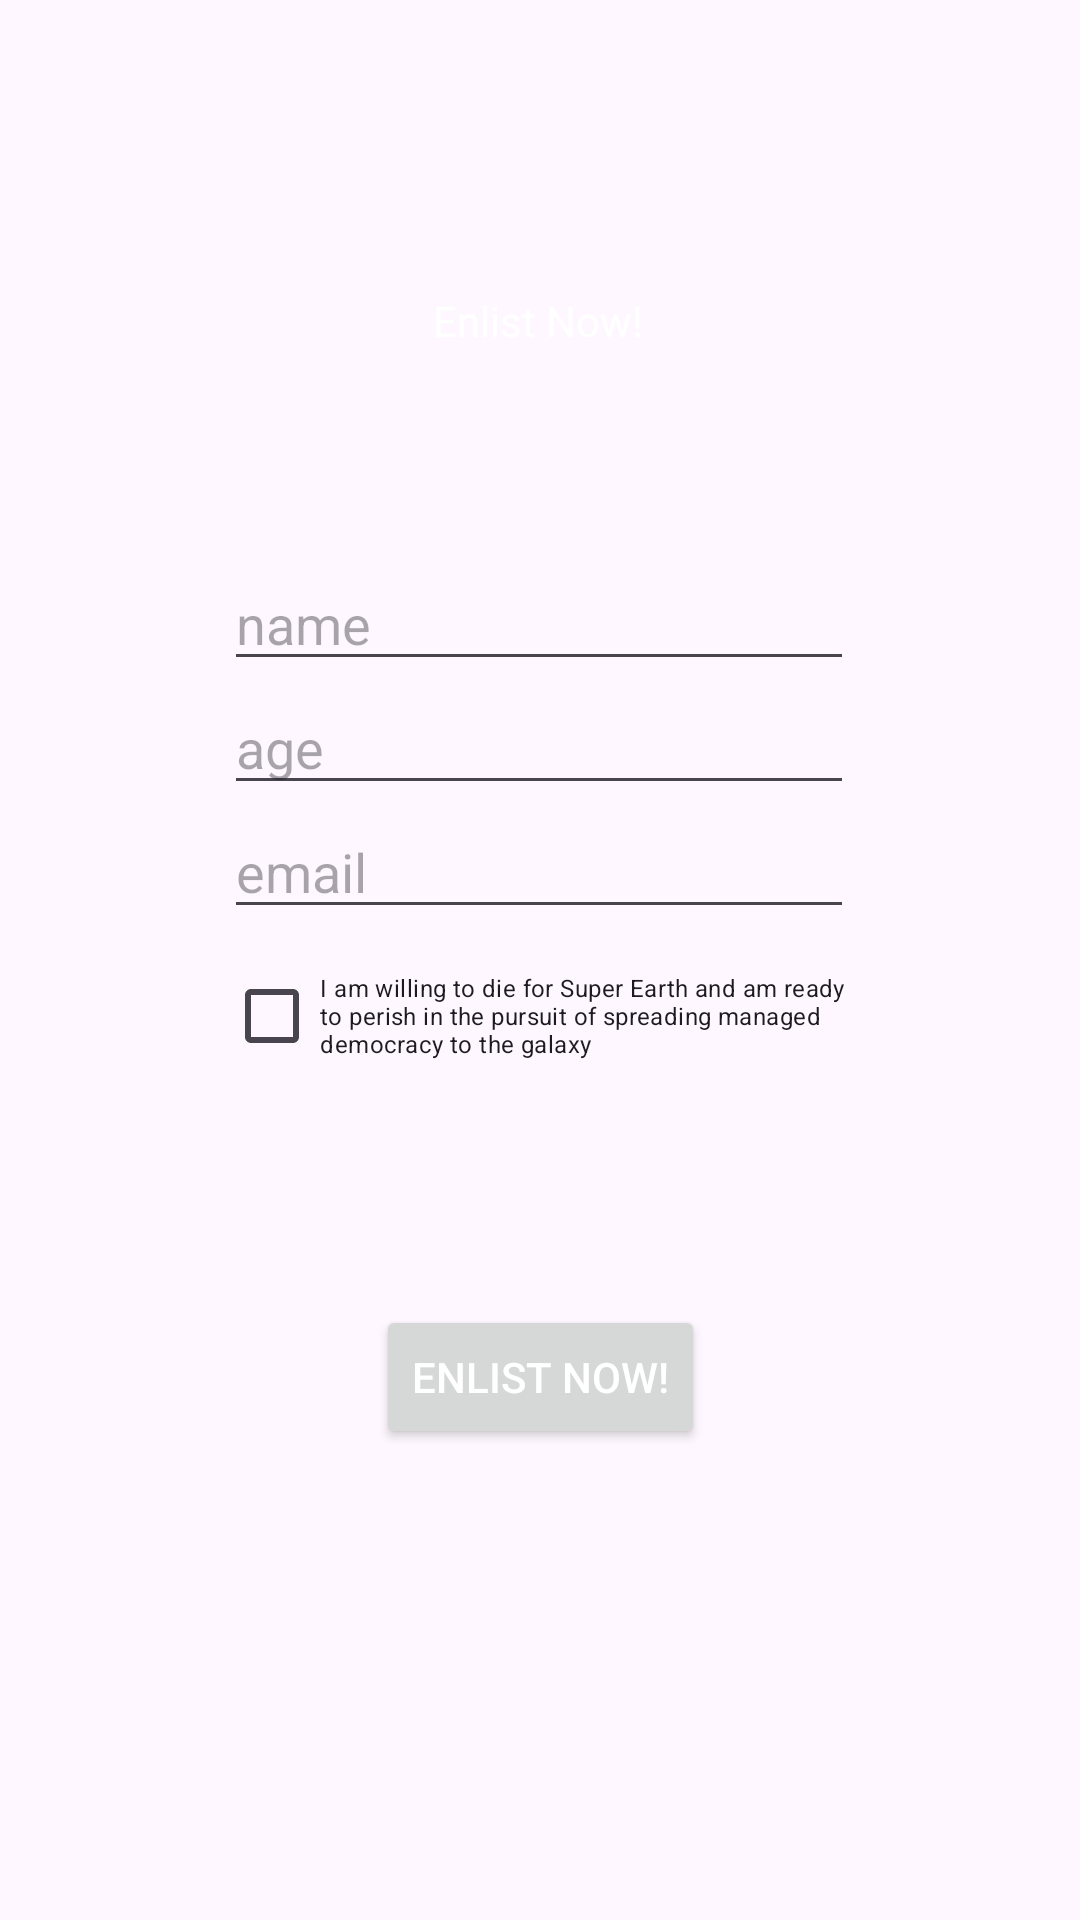

The Android layout XML behind this screen, and the referenced resources:
<!-- AndroidManifest.xml: application theme Theme.Labb_3_android -->
<!-- res/layout/activity_enlist.xml -->
<?xml version="1.0" encoding="utf-8"?>
<androidx.constraintlayout.widget.ConstraintLayout xmlns:android="http://schemas.android.com/apk/res/android"
    xmlns:app="http://schemas.android.com/apk/res-auto"
    xmlns:tools="http://schemas.android.com/tools"
    android:layout_width="match_parent"
    android:layout_height="match_parent"
    tools:context=".EnlistActivity">

    <EditText
        android:id="@+id/enlistmentAge"
        android:layout_width="wrap_content"
        android:layout_height="wrap_content"
        android:ems="10"
        android:hint="@string/age"
        android:inputType="number"
        app:layout_constraintBottom_toTopOf="@+id/enlistmentEmail"
        app:layout_constraintEnd_toEndOf="parent"
        app:layout_constraintHorizontal_bias="0.497"
        app:layout_constraintStart_toStartOf="parent"
        app:layout_constraintTop_toTopOf="parent"
        app:layout_constraintVertical_bias="1.0" />

    <CheckBox
        android:id="@+id/isWillingToDie"
        android:layout_width="211dp"
        android:layout_height="58dp"
        android:text="@string/disclaimer"
        android:textSize="8sp"
        app:layout_constraintBottom_toBottomOf="parent"
        app:layout_constraintEnd_toEndOf="parent"
        app:layout_constraintStart_toStartOf="parent"
        app:layout_constraintTop_toBottomOf="@+id/enlistmentEmail"
        app:layout_constraintVertical_bias="0.0" />

    <TextView
        android:id="@+id/enlistText"
        android:layout_width="wrap_content"
        android:layout_height="wrap_content"
        android:layout_marginStart="8dp"
        android:layout_marginTop="24dp"
        android:layout_marginEnd="8dp"
        android:text="@string/enlistNow"
        app:layout_constraintBottom_toTopOf="@+id/enlistmentName"
        app:layout_constraintEnd_toEndOf="parent"
        app:layout_constraintHorizontal_bias="0.498"
        app:layout_constraintStart_toStartOf="parent"
        app:layout_constraintTop_toTopOf="parent"
        app:layout_constraintVertical_bias="0.514" />

    <EditText
        android:id="@+id/enlistmentEmail"
        android:layout_width="wrap_content"
        android:layout_height="wrap_content"
        android:ems="10"
        android:hint="email"
        android:inputType="textEmailAddress"
        app:layout_constraintBottom_toBottomOf="parent"
        app:layout_constraintEnd_toEndOf="parent"
        app:layout_constraintHorizontal_bias="0.497"
        app:layout_constraintStart_toStartOf="parent"
        app:layout_constraintTop_toTopOf="parent"
        app:layout_constraintVertical_bias="0.448" />

    <Button
        android:id="@+id/enlistBtn"
        android:layout_width="wrap_content"
        android:layout_height="wrap_content"
        android:text="@string/enlistNow"
        app:layout_constraintBottom_toBottomOf="parent"
        app:layout_constraintEnd_toEndOf="parent"
        app:layout_constraintStart_toStartOf="parent"
        app:layout_constraintTop_toBottomOf="@+id/isWillingToDie"
        app:layout_constraintVertical_bias="0.3" />

    <EditText
        android:id="@+id/enlistmentName"
        android:layout_width="wrap_content"
        android:layout_height="wrap_content"
        android:ems="10"
        android:hint="name"
        android:inputType="text"
        app:layout_constraintBottom_toTopOf="@+id/enlistmentAge"
        app:layout_constraintEnd_toEndOf="parent"
        app:layout_constraintHorizontal_bias="0.497"
        app:layout_constraintStart_toStartOf="parent"
        app:layout_constraintTop_toTopOf="parent"
        app:layout_constraintVertical_bias="1.0" />

</androidx.constraintlayout.widget.ConstraintLayout>
<!-- resources referenced by this layout -->
<resources>
  <string name="age">age</string>
  <string name="disclaimer">I am willing to die for Super Earth and am ready to perish in the pursuit of spreading managed democracy to the galaxy</string>
  <string name="enlistNow">Enlist Now!</string>
  <style name="Theme.Labb_3_android" parent="Base.Theme.Labb_3_android" />
  <style name="Base.Theme.Labb_3_android" parent="Theme.Material3.DayNight.NoActionBar">
  
          <item name="colorPrimary">#000000</item>
          <item name="colorAccent">#FFEB3B</item>
          <item name="color">#FF8400</item>
  
          <item name="android:textColor">#FFFFFF</item>
  
  
  
  
      </style>
</resources>
